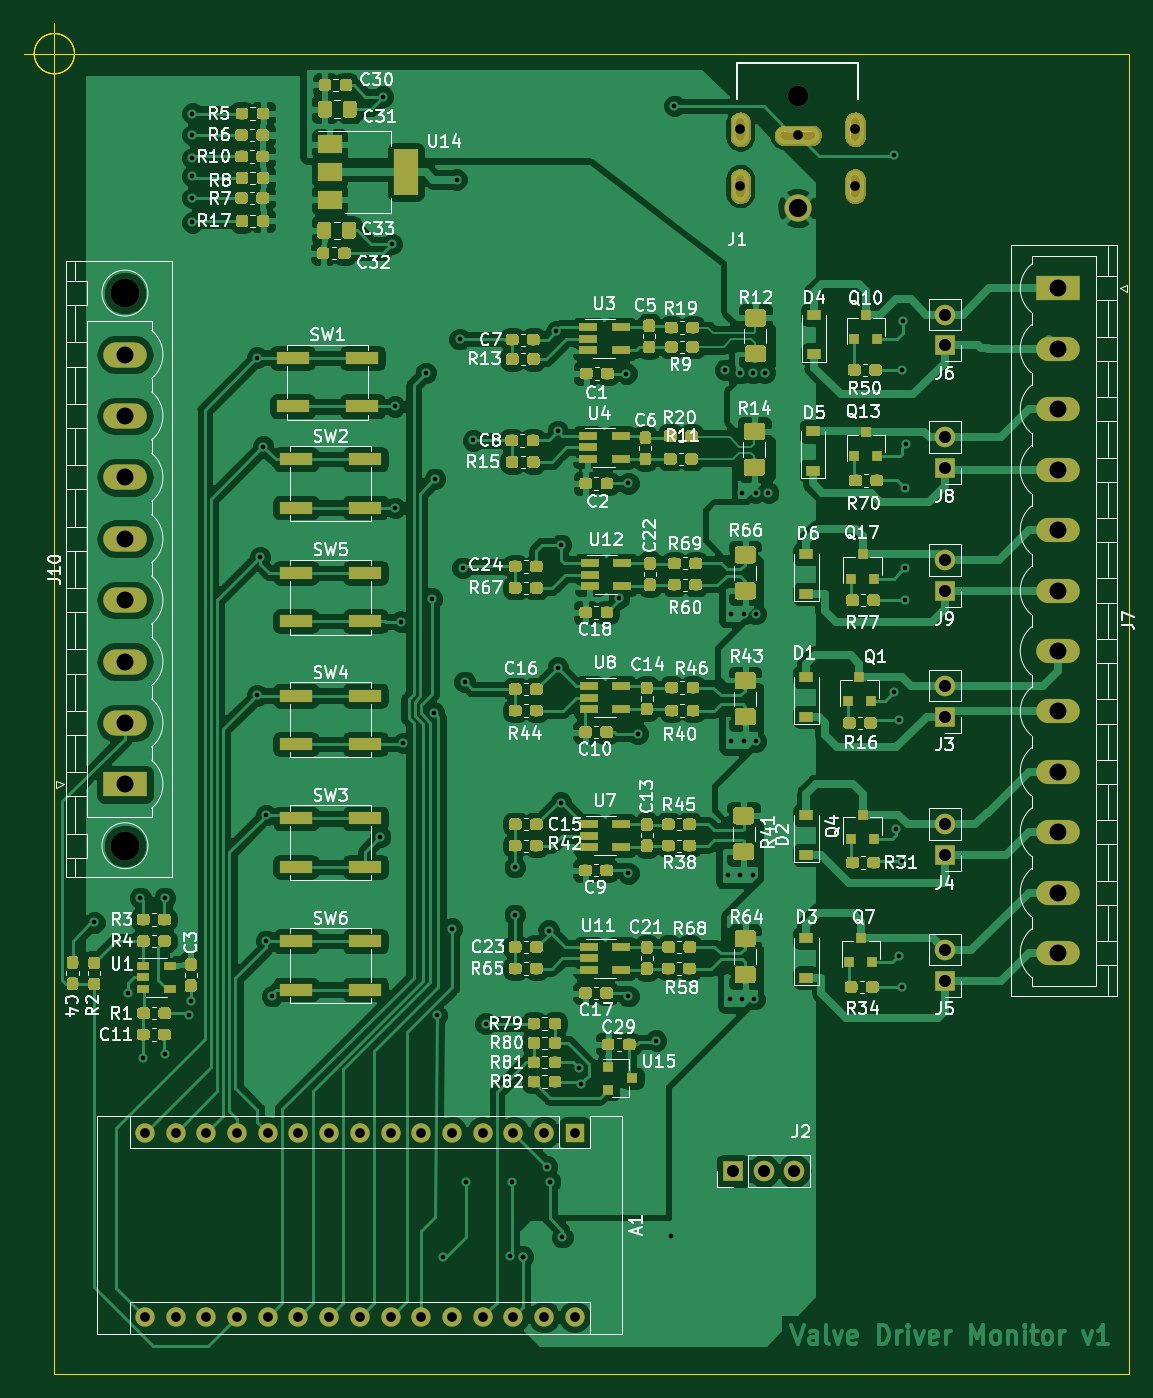
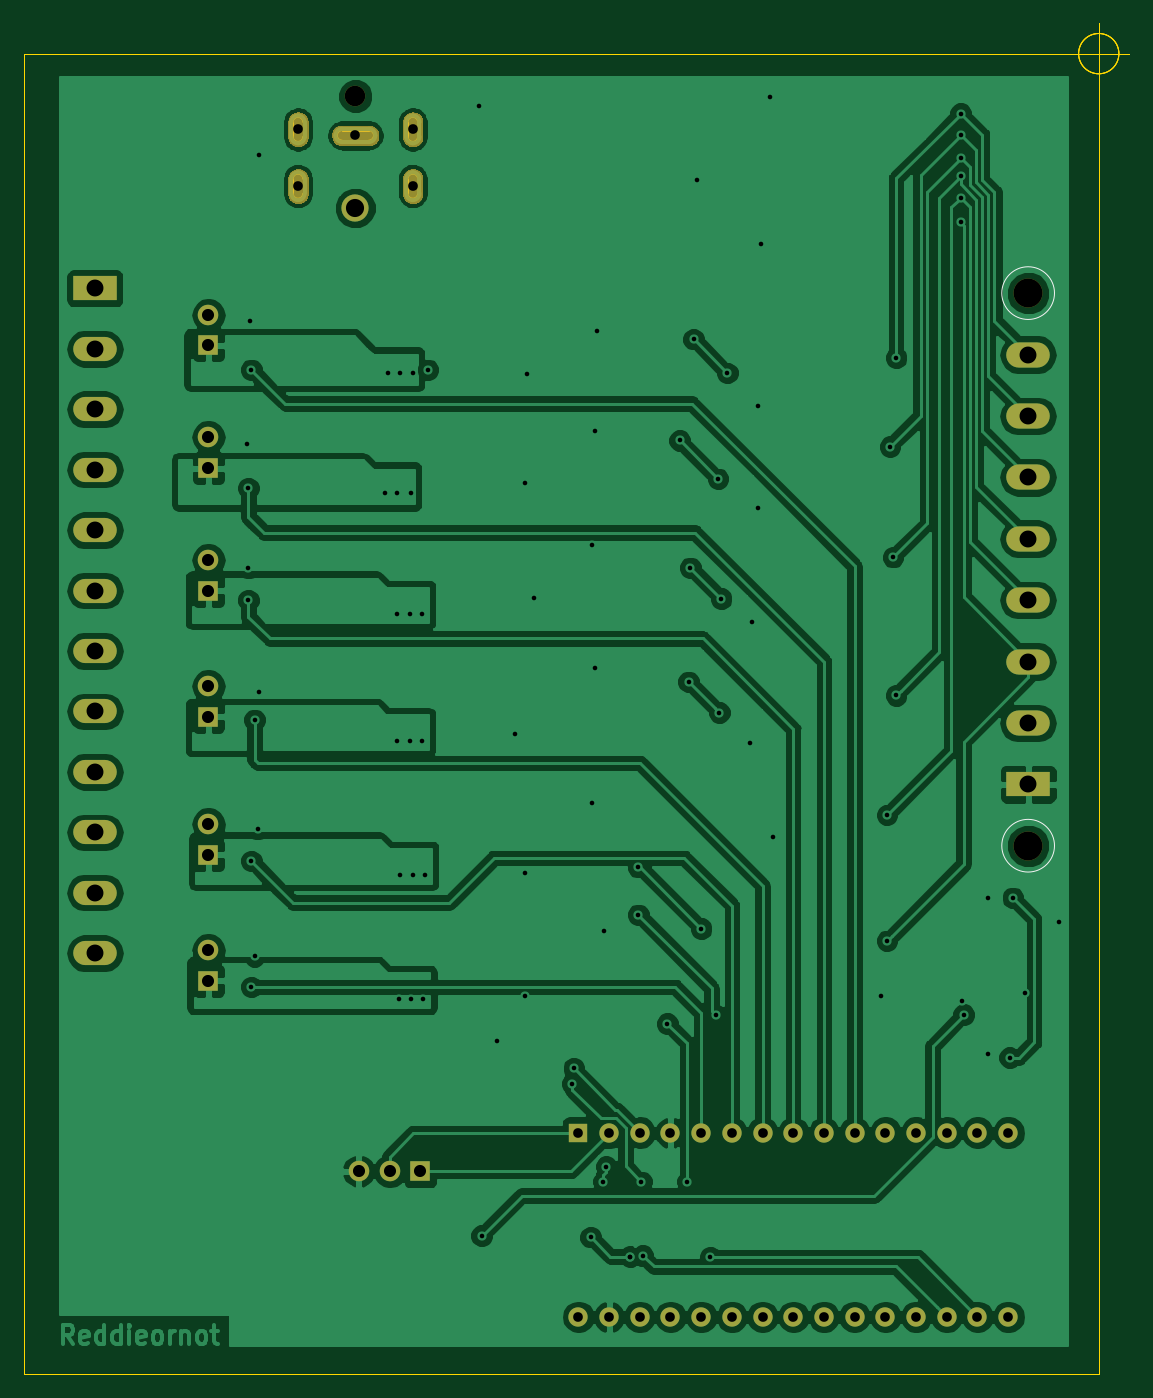
Circuit board: 11 layer files. Board 91.4 x 111.7 mm.
- bottom_copper: Valve_Driver_ArduinoNano-B.Cu.gbr (150316 bytes)
- bottom_mask: Valve_Driver_ArduinoNano-B.Mask.gbr (34196 bytes)
- paste: Valve_Driver_ArduinoNano-B.Paste.gbr (2563 bytes)
- bottom_silk: Valve_Driver_ArduinoNano-B.SilkS.gbr (729 bytes)
- outline: Valve_Driver_ArduinoNano-Edge.Cuts.gbr (3343 bytes)
- top_copper: Valve_Driver_ArduinoNano-F.Cu.gbr (524448 bytes)
- top_mask: Valve_Driver_ArduinoNano-F.Mask.gbr (295952 bytes)
- paste: Valve_Driver_ArduinoNano-F.Paste.gbr (264370 bytes)
- top_silk: Valve_Driver_ArduinoNano-F.SilkS.gbr (123619 bytes)
- drill: Valve_Driver_ArduinoNano-NPTH.drl (308 bytes)
- drill: Valve_Driver_ArduinoNano-PTH.drl (2738 bytes)

=== bottom_copper: Valve_Driver_ArduinoNano-B.Cu.gbr (150316 bytes, source omitted) ===
=== bottom_mask: Valve_Driver_ArduinoNano-B.Mask.gbr (34196 bytes, source omitted) ===
=== paste: Valve_Driver_ArduinoNano-B.Paste.gbr ===
G04 #@! TF.GenerationSoftware,KiCad,Pcbnew,(5.0.0)*
G04 #@! TF.CreationDate,2020-11-12T02:24:06-08:00*
G04 #@! TF.ProjectId,Valve_Driver_ArduinoNano,56616C76655F4472697665725F417264,rev?*
G04 #@! TF.SameCoordinates,Original*
G04 #@! TF.FileFunction,Paste,Bot*
G04 #@! TF.FilePolarity,Positive*
%FSLAX46Y46*%
G04 Gerber Fmt 4.6, Leading zero omitted, Abs format (unit mm)*
G04 Created by KiCad (PCBNEW (5.0.0)) date 11/12/20 02:24:06*
%MOMM*%
%LPD*%
G01*
G04 APERTURE LIST*
%ADD10C,0.300000*%
G04 APERTURE END LIST*
D10*
G04 #@! TO.C,J1*
X94191000Y-50978000D02*
G75*
G02X93641000Y-50428000I0J550000D01*
G01*
X94741000Y-50428000D02*
G75*
G02X94191000Y-50978000I-550000J0D01*
G01*
X94741000Y-49228000D02*
X94741000Y-50428000D01*
X94191000Y-48678000D02*
G75*
G02X94741000Y-49228000I0J-550000D01*
G01*
X93641000Y-49228000D02*
G75*
G02X94191000Y-48678000I550000J0D01*
G01*
X93641000Y-50428000D02*
X93641000Y-49228000D01*
X84691000Y-50978000D02*
G75*
G02X84141000Y-50428000I0J550000D01*
G01*
X85241000Y-50428000D02*
G75*
G02X84691000Y-50978000I-550000J0D01*
G01*
X85241000Y-49228000D02*
X85241000Y-50428000D01*
X84691000Y-48678000D02*
G75*
G02X85241000Y-49228000I0J-550000D01*
G01*
X84141000Y-49228000D02*
G75*
G02X84691000Y-48678000I550000J0D01*
G01*
X84141000Y-50428000D02*
X84141000Y-49228000D01*
X94191000Y-46278000D02*
G75*
G02X93641000Y-45728000I0J550000D01*
G01*
X94741000Y-45728000D02*
G75*
G02X94191000Y-46278000I-550000J0D01*
G01*
X94741000Y-44528000D02*
X94741000Y-45728000D01*
X94191000Y-43978000D02*
G75*
G02X94741000Y-44528000I0J-550000D01*
G01*
X93641000Y-44528000D02*
G75*
G02X94191000Y-43978000I550000J0D01*
G01*
X93641000Y-45728000D02*
X93641000Y-44528000D01*
X91091000Y-45628000D02*
G75*
G02X90541000Y-46178000I-550000J0D01*
G01*
X90541000Y-45078000D02*
G75*
G02X91091000Y-45628000I0J-550000D01*
G01*
X88341000Y-45078000D02*
X90541000Y-45078000D01*
X87791000Y-45628000D02*
G75*
G02X88341000Y-45078000I550000J0D01*
G01*
X88341000Y-46178000D02*
G75*
G02X87791000Y-45628000I0J550000D01*
G01*
X90541000Y-46178000D02*
X88341000Y-46178000D01*
X84691000Y-46278000D02*
G75*
G02X84141000Y-45728000I0J550000D01*
G01*
X85241000Y-45728000D02*
G75*
G02X84691000Y-46278000I-550000J0D01*
G01*
X85241000Y-44528000D02*
X85241000Y-45728000D01*
X84691000Y-43978000D02*
G75*
G02X85241000Y-44528000I0J-550000D01*
G01*
X84141000Y-44528000D02*
G75*
G02X84691000Y-43978000I550000J0D01*
G01*
X84141000Y-45728000D02*
X84141000Y-44528000D01*
G04 #@! TD*
M02*

=== bottom_silk: Valve_Driver_ArduinoNano-B.SilkS.gbr ===
G04 #@! TF.GenerationSoftware,KiCad,Pcbnew,(5.0.0)*
G04 #@! TF.CreationDate,2020-11-12T02:24:06-08:00*
G04 #@! TF.ProjectId,Valve_Driver_ArduinoNano,56616C76655F4472697665725F417264,rev?*
G04 #@! TF.SameCoordinates,Original*
G04 #@! TF.FileFunction,Legend,Bot*
G04 #@! TF.FilePolarity,Positive*
%FSLAX46Y46*%
G04 Gerber Fmt 4.6, Leading zero omitted, Abs format (unit mm)*
G04 Created by KiCad (PCBNEW (5.0.0)) date 11/12/20 02:24:06*
%MOMM*%
%LPD*%
G01*
G04 APERTURE LIST*
%ADD10C,0.120000*%
G04 APERTURE END LIST*
D10*
G04 #@! TO.C,J10*
X35962000Y-104394000D02*
G75*
G03X35962000Y-104394000I-2180000J0D01*
G01*
X35962000Y-58674000D02*
G75*
G03X35962000Y-58674000I-2180000J0D01*
G01*
G04 #@! TD*
M02*

=== outline: Valve_Driver_ArduinoNano-Edge.Cuts.gbr ===
G04 #@! TF.GenerationSoftware,KiCad,Pcbnew,(5.0.0)*
G04 #@! TF.CreationDate,2020-11-12T02:24:06-08:00*
G04 #@! TF.ProjectId,Valve_Driver_ArduinoNano,56616C76655F4472697665725F417264,rev?*
G04 #@! TF.SameCoordinates,Original*
G04 #@! TF.FileFunction,Profile,NP*
%FSLAX46Y46*%
G04 Gerber Fmt 4.6, Leading zero omitted, Abs format (unit mm)*
G04 Created by KiCad (PCBNEW (5.0.0)) date 11/12/20 02:24:06*
%MOMM*%
%LPD*%
G01*
G04 APERTURE LIST*
%ADD10C,0.100000*%
G04 #@! TA.AperFunction,NonConductor*
%ADD11C,0.001000*%
G04 #@! TD*
G04 APERTURE END LIST*
D10*
X29606666Y-38862000D02*
G75*
G03X29606666Y-38862000I-1666666J0D01*
G01*
X25440000Y-38862000D02*
X30440000Y-38862000D01*
X27940000Y-36362000D02*
X27940000Y-41362000D01*
X29606666Y-38862000D02*
G75*
G03X29606666Y-38862000I-1666666J0D01*
G01*
X25440000Y-38862000D02*
X30440000Y-38862000D01*
X27940000Y-36362000D02*
X27940000Y-41362000D01*
X29606666Y-38862000D02*
G75*
G03X29606666Y-38862000I-1666666J0D01*
G01*
X25440000Y-38862000D02*
X30440000Y-38862000D01*
X27940000Y-36362000D02*
X27940000Y-41362000D01*
X27940000Y-148082000D02*
X27940000Y-38862000D01*
X116840000Y-148082000D02*
X27940000Y-148082000D01*
X116840000Y-38880600D02*
X116840000Y-148082000D01*
X27940000Y-38862000D02*
X116840000Y-38862000D01*
D11*
G04 #@! TO.C,J1*
X93791000Y-50428000D02*
X93791000Y-49228000D01*
X94191000Y-50828000D02*
G75*
G02X93791000Y-50428000I0J400000D01*
G01*
X94591000Y-50428000D02*
G75*
G02X94191000Y-50828000I-400000J0D01*
G01*
X94591000Y-49228000D02*
X94591000Y-50428000D01*
X94191000Y-48828000D02*
G75*
G02X94591000Y-49228000I0J-400000D01*
G01*
X93791000Y-49228000D02*
G75*
G02X94191000Y-48828000I400000J0D01*
G01*
X84291000Y-50428000D02*
X84291000Y-49228000D01*
X84691000Y-50828000D02*
G75*
G02X84291000Y-50428000I0J400000D01*
G01*
X85091000Y-50428000D02*
G75*
G02X84691000Y-50828000I-400000J0D01*
G01*
X85091000Y-49228000D02*
X85091000Y-50428000D01*
X84691000Y-48828000D02*
G75*
G02X85091000Y-49228000I0J-400000D01*
G01*
X84291000Y-49228000D02*
G75*
G02X84691000Y-48828000I400000J0D01*
G01*
X93791000Y-45728000D02*
X93791000Y-44528000D01*
X94191000Y-46128000D02*
G75*
G02X93791000Y-45728000I0J400000D01*
G01*
X94591000Y-45728000D02*
G75*
G02X94191000Y-46128000I-400000J0D01*
G01*
X94591000Y-44528000D02*
X94591000Y-45728000D01*
X94191000Y-44128000D02*
G75*
G02X94591000Y-44528000I0J-400000D01*
G01*
X93791000Y-44528000D02*
G75*
G02X94191000Y-44128000I400000J0D01*
G01*
X90541000Y-46028000D02*
X88341000Y-46028000D01*
X90941000Y-45628000D02*
G75*
G02X90541000Y-46028000I-400000J0D01*
G01*
X90541000Y-45228000D02*
G75*
G02X90941000Y-45628000I0J-400000D01*
G01*
X88341000Y-45228000D02*
X90541000Y-45228000D01*
X87941000Y-45628000D02*
G75*
G02X88341000Y-45228000I400000J0D01*
G01*
X88341000Y-46028000D02*
G75*
G02X87941000Y-45628000I0J400000D01*
G01*
X84291000Y-45728000D02*
X84291000Y-44528000D01*
X84691000Y-46128000D02*
G75*
G02X84291000Y-45728000I0J400000D01*
G01*
X85091000Y-45728000D02*
G75*
G02X84691000Y-46128000I-400000J0D01*
G01*
X85091000Y-44528000D02*
X85091000Y-45728000D01*
X84691000Y-44128000D02*
G75*
G02X85091000Y-44528000I0J-400000D01*
G01*
X84291000Y-44528000D02*
G75*
G02X84691000Y-44128000I400000J0D01*
G01*
G04 #@! TD*
M02*

=== top_copper: Valve_Driver_ArduinoNano-F.Cu.gbr (524448 bytes, source omitted) ===
=== top_mask: Valve_Driver_ArduinoNano-F.Mask.gbr (295952 bytes, source omitted) ===
=== paste: Valve_Driver_ArduinoNano-F.Paste.gbr (264370 bytes, source omitted) ===
=== top_silk: Valve_Driver_ArduinoNano-F.SilkS.gbr (123619 bytes, source omitted) ===
=== drill: Valve_Driver_ArduinoNano-NPTH.drl ===
M48
;DRILL file {KiCad (5.0.0)} date 11/12/20 01:38:05
;FORMAT={2:4/ absolute / inch / suppress leading zeros}
FMAT,2
INCH,TZ
T1C0.0315
T2C0.0669
T3C0.0945
%
G90
G05
M72
T1
X33343Y-17767
X33343Y-19617
X37083Y-17767
X37083Y-19617
T2
X35213Y-16684
T3
X13300Y-23100
X13300Y-41100
T0
M30

=== drill: Valve_Driver_ArduinoNano-PTH.drl ===
M48
;DRILL file {KiCad (5.0.0)} date 11/12/20 01:38:05
;FORMAT={2:4/ absolute / inch / suppress leading zeros}
FMAT,2
INCH,TZ
T1C0.0150
T2C0.0315
T3C0.0394
T4C0.0551
T5C0.0591
%
G90
G05
M72
T1
X12300Y-43600
X13400Y-45900
X13800Y-42800
X13900Y-48000
X14600Y-42800
X14600Y-47900
X15400Y-46600
X15446Y-46146
X15500Y-18700
X15500Y-17250
X15500Y-17950
X15500Y-19300
X15500Y-20000
X15500Y-20800
X17600Y-25200
X17600Y-36200
X17700Y-31700
X17800Y-28100
X17900Y-40100
X17900Y-44200
X18100Y-46000
X21613Y-40813
X21700Y-16700
X22000Y-21500
X22087Y-26787
X22100Y-30100
X22300Y-33800
X22368Y-37756
X23100Y-25700
X23300Y-33050
X23362Y-36762
X23400Y-29150
X23458Y-46628
X23650Y-54500
X23950Y-43800
X24100Y-19400
X24200Y-24600
X24300Y-32050
X24362Y-35762
X24400Y-52050
X24650Y-27900
X25050Y-46900
X25850Y-54450
X25900Y-52050
X26000Y-41800
X26000Y-43350
X26265Y-54485
X26265Y-54485
X27050Y-51550
X27105Y-43871
X27150Y-52050
X27350Y-24350
X27400Y-27600
X27400Y-35300
X27500Y-31300
X27500Y-39700
X27550Y-53850
X28100Y-48350
X28150Y-48850
X29400Y-33026
X29631Y-25719
X29700Y-29300
X29700Y-42000
X29700Y-46000
X30000Y-37450
X30600Y-47450
X31100Y-53800
X31200Y-17000
X32850Y-25600
X32950Y-42050
X33000Y-46100
X33050Y-33550
X33050Y-37700
X33350Y-25700
X33350Y-42050
X33400Y-29600
X33400Y-46100
X33450Y-33550
X33450Y-37700
X33750Y-25700
X33750Y-42050
X33800Y-46100
X33850Y-29600
X33850Y-33550
X33850Y-37700
X34150Y-25700
X34250Y-29600
X38350Y-18600
X38350Y-36100
X38400Y-40550
X38500Y-37000
X38500Y-44700
X38600Y-25600
X38600Y-41600
X38600Y-45700
X38650Y-24000
X38700Y-29450
X38700Y-32050
X38700Y-33100
X38750Y-28000
T2
X13950Y-50450
X13950Y-56450
X14950Y-50450
X14950Y-56450
X15950Y-50450
X15950Y-56450
X16950Y-50450
X16950Y-56450
X17950Y-50450
X17950Y-56450
X18950Y-50450
X18950Y-56450
X19950Y-50450
X19950Y-56450
X20950Y-50450
X20950Y-56450
X21950Y-50450
X21950Y-56450
X22950Y-50450
X22950Y-56450
X23950Y-50450
X23950Y-56450
X24950Y-50450
X24950Y-56450
X25950Y-50450
X25950Y-56450
X26950Y-50450
X26950Y-56450
X27950Y-50450
X27950Y-56450
X35213Y-17964
T3
X40000Y-23800
X40000Y-24800
X40000Y-27800
X40000Y-28800
X33100Y-51700
X34100Y-51700
X35100Y-51700
X40000Y-35900
X40000Y-36900
X40000Y-44500
X40000Y-45500
X40000Y-31800
X40000Y-32800
X40000Y-40400
X40000Y-41400
T4
X43700Y-22946
X43700Y-24915
X43700Y-26883
X43700Y-28852
X43700Y-30820
X43700Y-32789
X43700Y-34757
X43700Y-36726
X43700Y-38694
X43700Y-40663
X43700Y-42631
X43700Y-44600
X13300Y-25100
X13300Y-27100
X13300Y-29100
X13300Y-31100
X13300Y-33100
X13300Y-35100
X13300Y-37100
X13300Y-39100
T5
X35213Y-20326
T0
M30

